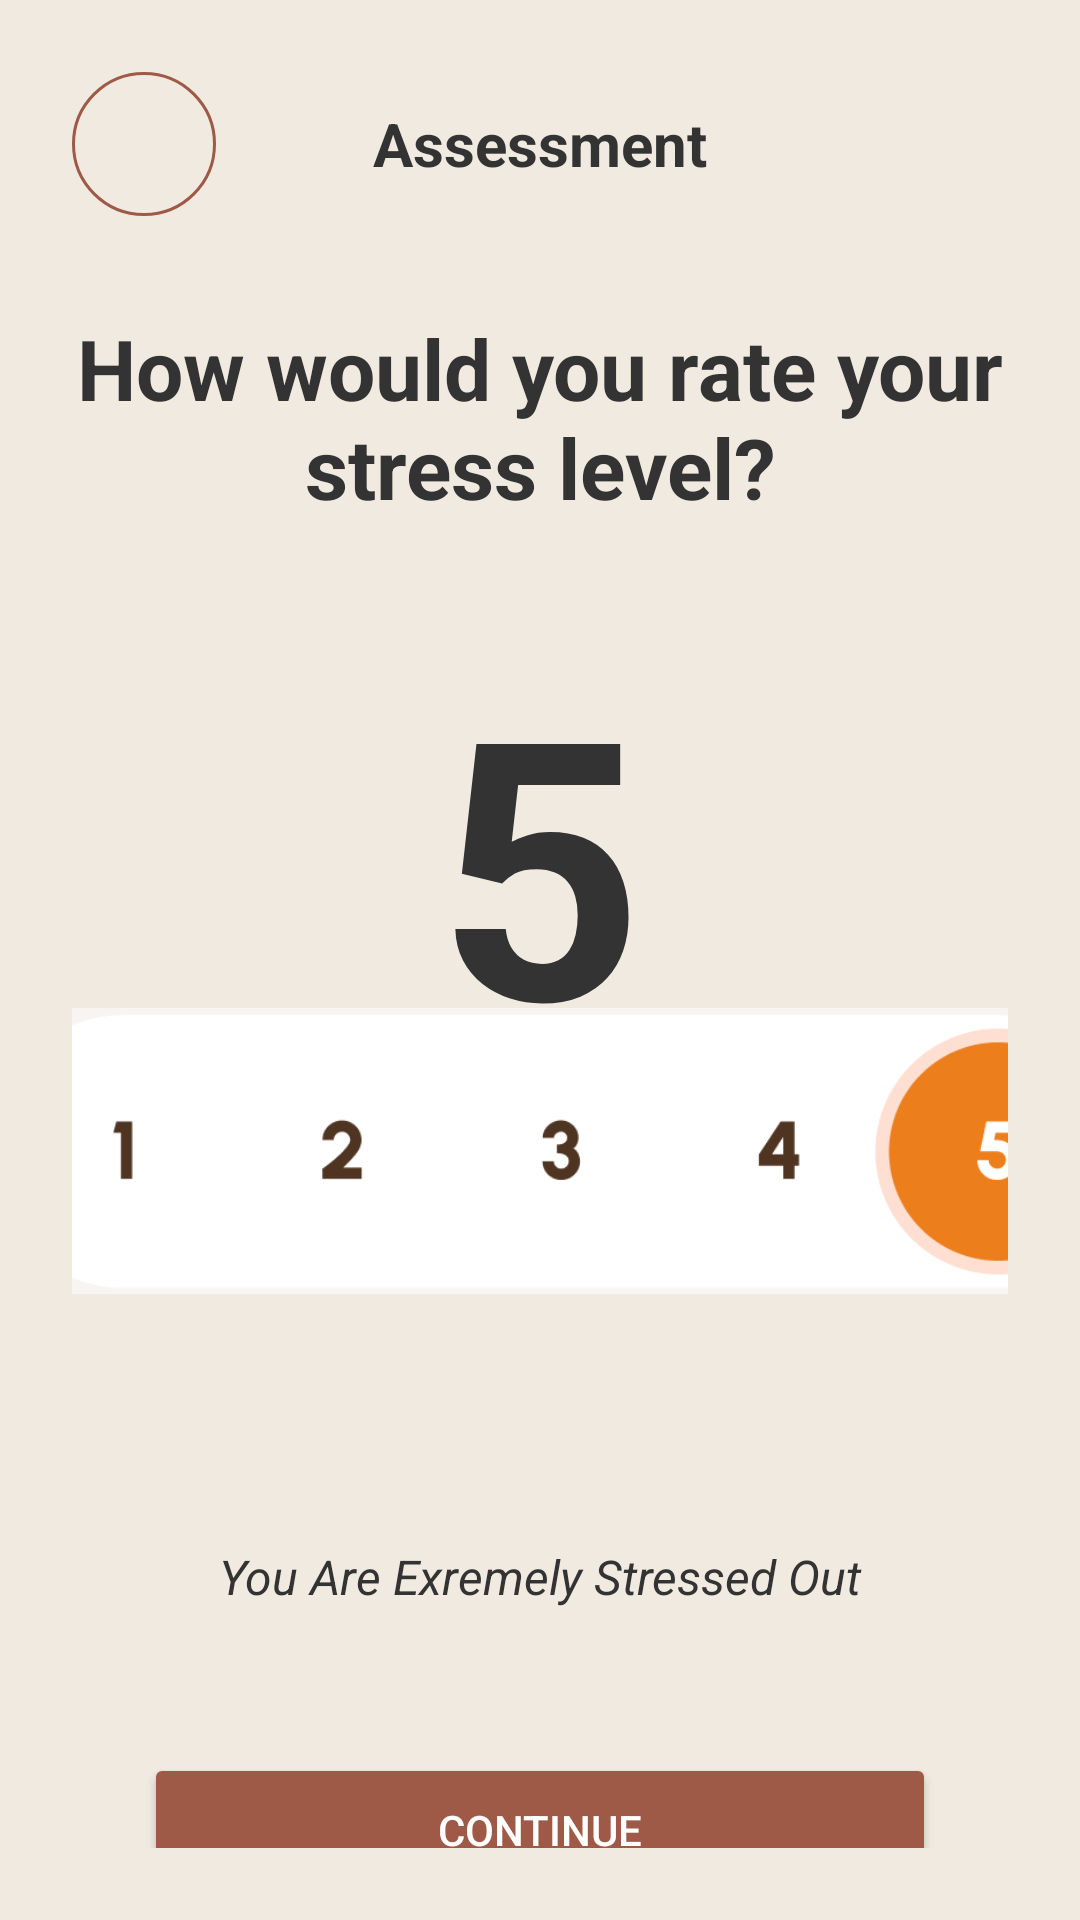

This screen was rendered from an Android layout file. Write that file and the resources it references.
<!-- AndroidManifest.xml: application theme Theme.LabGeethmi -->
<!-- res/layout/activity_stress_level.xml -->
<?xml version="1.0" encoding="utf-8"?>
<androidx.constraintlayout.widget.ConstraintLayout xmlns:android="http://schemas.android.com/apk/res/android"
    xmlns:app="http://schemas.android.com/apk/res-auto"
    xmlns:tools="http://schemas.android.com/tools"
    android:layout_width="match_parent"
    android:layout_height="match_parent"
    android:background="@color/surface"
    android:padding="24dp"
    tools:context=".StressLevelActivity">

    
    <LinearLayout
        android:id="@+id/topBar"
        android:layout_width="0dp"
        android:layout_height="wrap_content"
        android:gravity="center_vertical"
        android:orientation="horizontal"
        app:layout_constraintEnd_toEndOf="parent"
        app:layout_constraintStart_toStartOf="parent"
        app:layout_constraintTop_toTopOf="parent">

        
        <ImageButton
            android:id="@+id/backButton"
            android:layout_width="48dp"
            android:layout_height="48dp"
            android:background="@drawable/rounded_button_bg"
            android:contentDescription="@string/back_button_description"
            android:src="@drawable/ic_back"
            app:tint="@color/secondary_700" />

        
        <TextView
            android:id="@+id/assessmentTitle"
            android:layout_width="0dp"
            android:layout_height="wrap_content"
            android:layout_weight="1"
            android:text="@string/assessment_title"
            android:textAlignment="center"
            android:textColor="@color/on_background"
            android:textSize="20sp"
            android:textStyle="bold" />

        
        <View
            android:layout_width="48dp"
            android:layout_height="48dp" />
    </LinearLayout>

    
    <TextView
        android:id="@+id/questionText"
        android:layout_width="0dp"
        android:layout_height="wrap_content"
        android:layout_marginTop="32dp"
        android:text="@string/how_would_you_rate_your_stress_level"
        android:textAlignment="center"
        android:textColor="@color/on_background"
        android:textSize="28sp"
        android:textStyle="bold"
        app:layout_constraintEnd_toEndOf="parent"
        app:layout_constraintStart_toStartOf="parent"
        app:layout_constraintTop_toBottomOf="@id/topBar" />

    
    <TextView
        android:id="@+id/selectedStressNumber"
        android:layout_width="wrap_content"
        android:layout_height="wrap_content"
        android:layout_marginTop="32dp"
        android:text="5"
        android:textColor="@color/on_background"
        android:textSize="120sp"
        android:textStyle="bold"
        app:layout_constraintEnd_toEndOf="parent"
        app:layout_constraintStart_toStartOf="parent"
        app:layout_constraintTop_toBottomOf="@id/questionText" />

    

    

    
    <TextView
        android:id="@+id/descriptionText"
        android:layout_width="0dp"
        android:layout_height="wrap_content"
        android:layout_marginTop="41dp"
        android:layout_marginBottom="24dp"
        android:text="@string/you_are_extremely_stressed_out"
        android:textAlignment="center"
        android:textColor="@color/on_background"
        android:textSize="16sp"
        android:textStyle="italic"
        app:layout_constraintBottom_toTopOf="@+id/continueButton"
        app:layout_constraintEnd_toEndOf="parent"
        app:layout_constraintHorizontal_bias="1.0"
        app:layout_constraintStart_toStartOf="parent"
        app:layout_constraintTop_toBottomOf="@+id/imageView" />

    <Button
        android:id="@+id/continueButton"
        android:layout_width="0dp"
        android:layout_height="wrap_content"
        android:layout_marginHorizontal="24dp"
        android:layout_marginTop="24dp"
        android:layout_marginBottom="48dp"
        android:backgroundTint="@color/secondary_700"
        android:padding="16dp"
        android:text="@string/continue_button_arrow"
        android:textColor="@color/on_primary"
        app:cornerRadius="12dp"
        app:layout_constraintBottom_toBottomOf="parent"
        app:layout_constraintEnd_toEndOf="parent"
        app:layout_constraintStart_toStartOf="parent"
        app:layout_constraintTop_toBottomOf="@+id/descriptionText" />

    <ImageView
        android:id="@+id/imageView"
        android:layout_width="384dp"
        android:layout_height="122dp"
        android:layout_marginStart="14dp"
        android:layout_marginTop="24dp"
        android:layout_marginBottom="29dp"
        app:layout_constraintBottom_toTopOf="@+id/descriptionText"
        app:layout_constraintEnd_toEndOf="parent"
        app:layout_constraintStart_toStartOf="parent"
        app:layout_constraintTop_toBottomOf="@+id/selectedStressNumber"
        app:srcCompat="@drawable/stress" />

</androidx.constraintlayout.widget.ConstraintLayout>
<!-- resources referenced by this layout -->
<resources>
  <color name="on_background">#333333</color>
  <color name="on_primary">#FFFFFF</color>
  <color name="secondary_700">#9E5A46</color>
  <color name="surface">#F0EAE1</color>
  <!-- drawable rounded_button_bg (drawable) -->
  <?xml version="1.0" encoding="utf-8"?>
  <shape xmlns:android="http://schemas.android.com/apk/res/android"
      android:shape="oval">
      <solid android:color="@color/surface" />
      <stroke android:width="1dp" android:color="@color/secondary_700" />
  </shape>
  <!-- drawable stress: png bitmap (drawable, 13569 bytes) -->
  <string name="assessment_title">Assessment</string>
  <string name="back_button_description">back1</string>
  <string name="continue_button_arrow">Continue</string>
  <string name="how_would_you_rate_your_stress_level">How would you rate your stress level?</string>
  <string name="you_are_extremely_stressed_out">You Are Exremely Stressed Out</string>
  <style name="Theme.LabGeethmi" parent="Base.Theme.LabGeethmi" />
  <style name="Base.Theme.LabGeethmi" parent="Theme.Material3.DayNight.NoActionBar">
          
          
      </style>
</resources>
